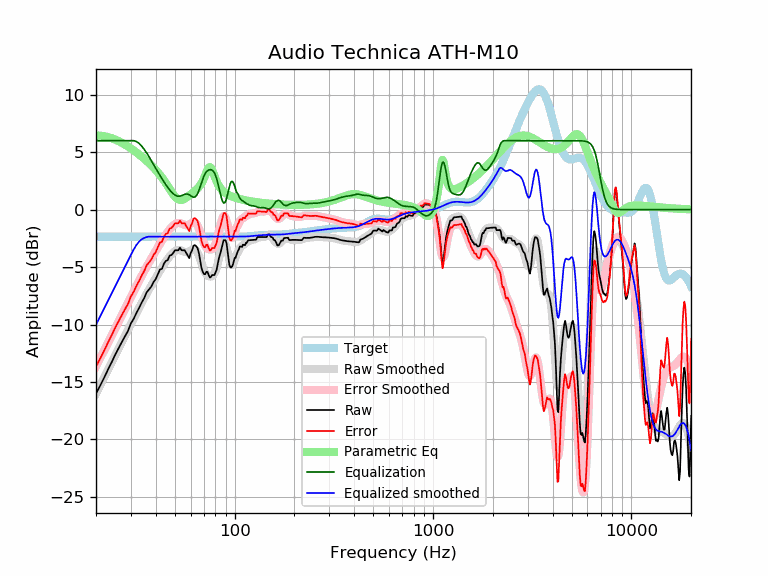

The table this chart was drawn from, first rows:
frequency, raw, error, smoothed, error_smoothed, equalization, parametric_eq, equalized_raw, equalized_smoothed, target
20, -16.00, -13.65, -16.02, -13.66, 6.00, 6.45, -10.00, -10.02, -2.35
21, -15.32, -12.97, -15.29, -12.94, 6.00, 6.44, -9.32, -9.29, -2.35
22, -14.62, -12.27, -14.60, -12.25, 6.00, 6.39, -8.62, -8.60, -2.35
23, -13.91, -11.56, -13.93, -11.58, 6.00, 6.32, -7.91, -7.93, -2.35
24, -13.28, -10.93, -13.29, -10.94, 6.00, 6.22, -7.28, -7.29, -2.35
25, -12.63, -10.28, -12.67, -10.32, 6.00, 6.10, -6.63, -6.67, -2.35
26, -12.06, -9.71, -12.09, -9.73, 6.00, 5.96, -6.06, -6.09, -2.35
27, -11.52, -9.17, -11.52, -9.17, 6.00, 5.81, -5.52, -5.52, -2.35
28, -11.02, -8.67, -10.98, -8.63, 6.00, 5.66, -5.02, -4.98, -2.35
29, -10.55, -8.20, -10.46, -8.10, 6.00, 5.49, -4.55, -4.46, -2.35
30, -9.90, -7.54, -9.95, -7.60, 6.00, 5.32, -3.90, -3.95, -2.35
31, -9.50, -7.14, -9.46, -7.11, 6.00, 5.15, -3.50, -3.46, -2.35
32, -8.98, -6.62, -8.99, -6.64, 5.92, 4.97, -3.05, -3.07, -2.35
33, -8.55, -6.20, -8.54, -6.19, 5.76, 4.79, -2.79, -2.78, -2.35
34, -8.08, -5.73, -8.11, -5.76, 5.52, 4.61, -2.56, -2.59, -2.35
35, -7.70, -5.35, -7.71, -5.35, 5.24, 4.43, -2.46, -2.46, -2.35
36, -7.20, -4.85, -7.32, -4.97, 4.94, 4.24, -2.26, -2.39, -2.35
37, -6.94, -4.59, -6.96, -4.60, 4.60, 4.05, -2.34, -2.35, -2.35
38, -6.70, -4.35, -6.61, -4.25, 4.25, 3.86, -2.45, -2.35, -2.35
39, -6.30, -3.95, -6.27, -3.92, 3.92, 3.66, -2.38, -2.35, -2.35
40, -6.05, -3.69, -5.95, -3.59, 3.59, 3.46, -2.45, -2.35, -2.35
41, -5.62, -3.27, -5.63, -3.28, 3.28, 3.24, -2.34, -2.35, -2.35
42, -5.21, -2.86, -5.33, -2.98, 2.98, 3.02, -2.23, -2.35, -2.35
43, -5.16, -2.80, -5.04, -2.69, 2.69, 2.79, -2.47, -2.35, -2.35
44, -4.69, -2.34, -4.77, -2.42, 2.42, 2.55, -2.28, -2.35, -2.35
45, -4.46, -2.11, -4.52, -2.16, 2.16, 2.31, -2.30, -2.35, -2.35
46, -4.40, -2.04, -4.28, -1.93, 1.93, 2.05, -2.47, -2.35, -2.35
47, -4.00, -1.65, -4.07, -1.72, 1.72, 1.80, -2.28, -2.35, -2.35
48, -3.95, -1.60, -3.89, -1.53, 1.53, 1.55, -2.42, -2.35, -2.35
49, -3.77, -1.42, -3.73, -1.38, 1.38, 1.33, -2.39, -2.35, -2.35
50, -3.54, -1.19, -3.62, -1.27, 1.27, 1.14, -2.27, -2.35, -2.35
51, -3.54, -1.19, -3.55, -1.19, 1.19, 0.99, -2.35, -2.35, -2.35
52, -3.54, -1.19, -3.52, -1.16, 1.16, 0.89, -2.38, -2.35, -2.35
53, -3.31, -0.96, -3.53, -1.18, 1.18, 0.84, -2.14, -2.35, -2.35
54, -3.54, -1.19, -3.57, -1.22, 1.22, 0.84, -2.32, -2.35, -2.35
55, -3.54, -1.19, -3.63, -1.28, 1.28, 0.88, -2.27, -2.35, -2.35
56, -3.54, -1.19, -3.68, -1.33, 1.33, 0.95, -2.21, -2.35, -2.35
57, -3.77, -1.42, -3.71, -1.36, 1.36, 1.03, -2.41, -2.35, -2.35
58, -4.00, -1.65, -3.70, -1.35, 1.35, 1.13, -2.65, -2.35, -2.35
59, -4.23, -1.87, -3.65, -1.30, 1.30, 1.22, -2.93, -2.35, -2.35
60, -3.78, -1.43, -3.57, -1.22, 1.22, 1.32, -2.57, -2.35, -2.35
61, -3.55, -1.19, -3.49, -1.13, 1.13, 1.42, -2.41, -2.35, -2.35
62, -3.15, -0.79, -3.44, -1.08, 1.08, 1.52, -2.06, -2.35, -2.35
63, -3.09, -0.74, -3.45, -1.10, 1.10, 1.62, -1.99, -2.35, -2.35
64, -3.18, -0.83, -3.55, -1.20, 1.20, 1.73, -1.99, -2.35, -2.35
65, -3.36, -1.01, -3.74, -1.39, 1.39, 1.85, -1.97, -2.35, -2.35
66, -3.76, -1.41, -4.01, -1.66, 1.66, 1.98, -2.10, -2.35, -2.35
67, -4.43, -2.08, -4.34, -1.99, 1.99, 2.12, -2.45, -2.35, -2.35
68, -5.05, -2.70, -4.68, -2.33, 2.33, 2.30, -2.73, -2.35, -2.35
69, -5.40, -3.04, -5.00, -2.65, 2.65, 2.49, -2.75, -2.35, -2.35
70, -5.61, -3.26, -5.27, -2.92, 2.92, 2.72, -2.69, -2.35, -2.35
71, -5.62, -3.27, -5.49, -3.14, 3.14, 2.98, -2.48, -2.35, -2.35
72, -5.41, -3.06, -5.64, -3.29, 3.29, 3.24, -2.12, -2.35, -2.35
73, -5.42, -3.07, -5.74, -3.39, 3.39, 3.48, -2.03, -2.35, -2.35
74, -5.71, -3.36, -5.80, -3.45, 3.45, 3.64, -2.26, -2.35, -2.35
75, -5.90, -3.55, -5.83, -3.48, 3.48, 3.70, -2.43, -2.35, -2.35
76, -5.85, -3.50, -5.82, -3.47, 3.47, 3.63, -2.38, -2.35, -2.35
77, -5.69, -3.34, -5.78, -3.43, 3.43, 3.45, -2.26, -2.35, -2.35
78, -5.69, -3.34, -5.69, -3.34, 3.34, 3.21, -2.35, -2.35, -2.35
79, -5.70, -3.34, -5.55, -3.20, 3.20, 2.95, -2.49, -2.35, -2.35
... 553 more rows
